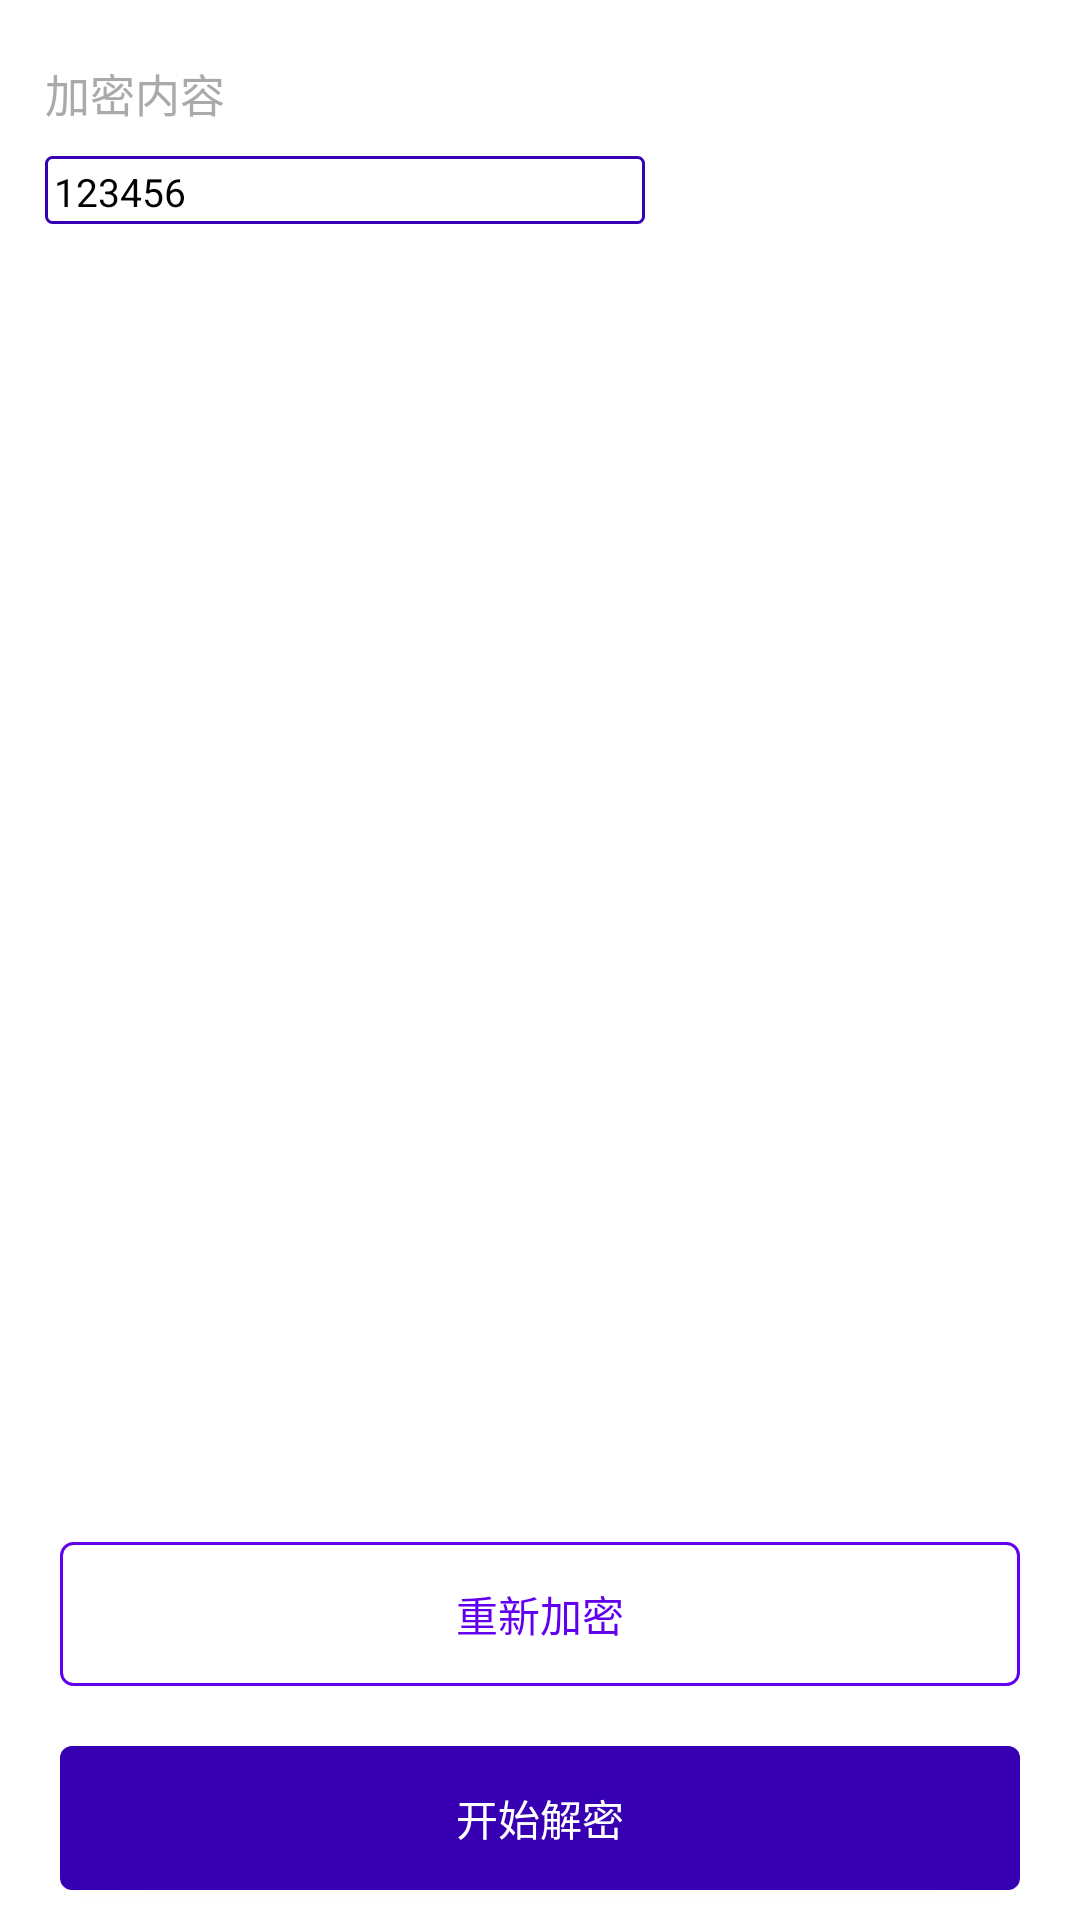

Layout XML and referenced resources for this Android screen:
<!-- AndroidManifest.xml: fallback theme Theme.MaterialComponents.DayNight.NoActionBar -->
<!-- res/layout/activity_1et_list_btn.xml -->
<?xml version="1.0" encoding="utf-8"?>
<RelativeLayout
    xmlns:android="http://schemas.android.com/apk/res/android"
    android:orientation="vertical"
    android:layout_width="match_parent"
    android:layout_height="match_parent"
    >
    <android.support.v7.widget.AppCompatTextView
        android:id="@+id/tv_top"
        android:layout_width="match_parent"
        android:layout_height="wrap_content"
        android:gravity="left"
        android:textSize="15sp"
        android:textColor="@android:color/darker_gray"
        android:text="@string/plaintext"
        android:layout_marginTop="20dp"
        android:layout_alignParentTop="true"
        android:layout_marginLeft="15dp"
        android:layout_marginRight="15dp"
        />
    <android.support.v7.widget.AppCompatEditText
        android:id="@+id/et_top"
        android:layout_width="200dp"
        android:layout_height="wrap_content"
        android:layout_marginBottom="10dp"
        android:layout_marginTop="10dp"
        android:paddingTop="3dp"
        android:paddingBottom="2dp"
        android:paddingLeft="3dp"
        android:textSize="13sp"
        android:textColor="@android:color/black"
        android:background="@drawable/selector_edit"
        android:layout_below="@+id/tv_top"
        android:text="123456"
        android:layout_marginLeft="15dp"
        android:layout_marginRight="15dp"
        />
    <ListView
        android:id="@+id/lv_content"
        android:layout_width="match_parent"
        android:layout_height="wrap_content"
        android:layout_below="@+id/et_top"
        android:layout_above="@+id/b_bottom2"
        android:divider="@null"
        />
    <android.support.v7.widget.AppCompatButton
        android:id="@+id/b_bottom"
        android:layout_width="match_parent"
        android:layout_height="wrap_content"
        android:text="@string/start_decrypt"
        android:textColor="@android:color/white"
        android:background="@drawable/selector_blue_round"
        android:gravity="center"
        android:paddingTop="10dp"
        android:paddingBottom="10dp"
        android:layout_marginLeft="20dp"
        android:layout_marginRight="20dp"
        android:layout_marginTop="10dp"
        android:layout_marginBottom="10dp"
        android:layout_alignParentBottom="true"
        />
    <android.support.v7.widget.AppCompatButton
        android:id="@+id/b_bottom2"
        android:layout_width="match_parent"
        android:layout_height="wrap_content"
        android:text="@string/reencrypt"
        android:textColor="@color/colorPrimary"
        android:background="@drawable/selector_white_round"
        android:gravity="center"
        android:paddingTop="10dp"
        android:paddingBottom="10dp"
        android:layout_marginLeft="20dp"
        android:layout_marginRight="20dp"
        android:layout_marginTop="10dp"
        android:layout_marginBottom="10dp"
        android:layout_above="@+id/b_bottom"
        />
</RelativeLayout>
<!-- resources referenced by this layout -->
<resources>
  <!-- drawable selector_blue_round (drawable) -->
  <?xml version="1.0" encoding="utf-8"?>
  <selector xmlns:android="http://schemas.android.com/apk/res/android"
      >
      <item android:state_pressed="true">
          <layer-list>
              <item>
                  <shape>
                      <corners android:radius="4dp"
                          />
                      <solid android:color="@color/colorPrimaryDark"
                          />
                  </shape>
              </item>
              <item>
                  <shape>
                      <corners android:radius="4dp"
                          />
                      <solid android:color="#80000000"
                          />
                  </shape>
              </item>
          </layer-list>
      </item>
      <item android:state_pressed="false">
          <shape>
              <corners android:radius="4dp"
                  />
              <solid android:color="@color/colorPrimaryDark"
                  />
          </shape>
      </item>
  
  
  </selector>
  <!-- drawable selector_edit (drawable) -->
  <?xml version="1.0" encoding="utf-8"?>
  <selector xmlns:android="http://schemas.android.com/apk/res/android"
      >
      <item android:state_selected="true">
          <shape>
              <corners android:radius="2dp"
                  />
              <stroke android:color="@android:color/darker_gray"
                      android:width="1dp"
                  />
          </shape>
      </item>
      <item >
          <shape>
              <corners android:radius="2dp"
                  />
              <stroke android:color="@color/colorPrimaryDark"
                      android:width="1dp"
                  />
          </shape>
      </item>
  
  
  </selector>
  <!-- drawable selector_white_round (drawable) -->
  <?xml version="1.0" encoding="utf-8"?>
  <selector xmlns:android="http://schemas.android.com/apk/res/android"
      >
      <item android:state_pressed="true">
          <layer-list>
              <item>
                  <shape>
                      <corners android:radius="4dp"
                          />
                      <stroke android:width="1dp"
                              android:color="@color/colorPrimary"
                          />
                  </shape>
              </item>
              <item>
                  <shape>
                      <corners android:radius="4dp"
                          />
                      <solid android:color="#80000000"
                          />
                  </shape>
              </item>
          </layer-list>
      </item>
      <item android:state_pressed="false">
          <shape>
              <corners android:radius="4dp"
                  />
              <stroke android:width="1dp"
                      android:color="@color/colorPrimary"
                  />
          </shape>
      </item>
  
  
  </selector>
  <string name="plaintext">加密内容</string>
  <string name="reencrypt">重新加密</string>
  <string name="start_decrypt">开始解密</string>
  <!-- not gathered from this repository: default colours our renderer supplied (Android Studio template values) -->
  <color name="colorPrimary">#FF6200EE</color>
  <color name="colorPrimaryDark">#FF3700B3</color>
</resources>
